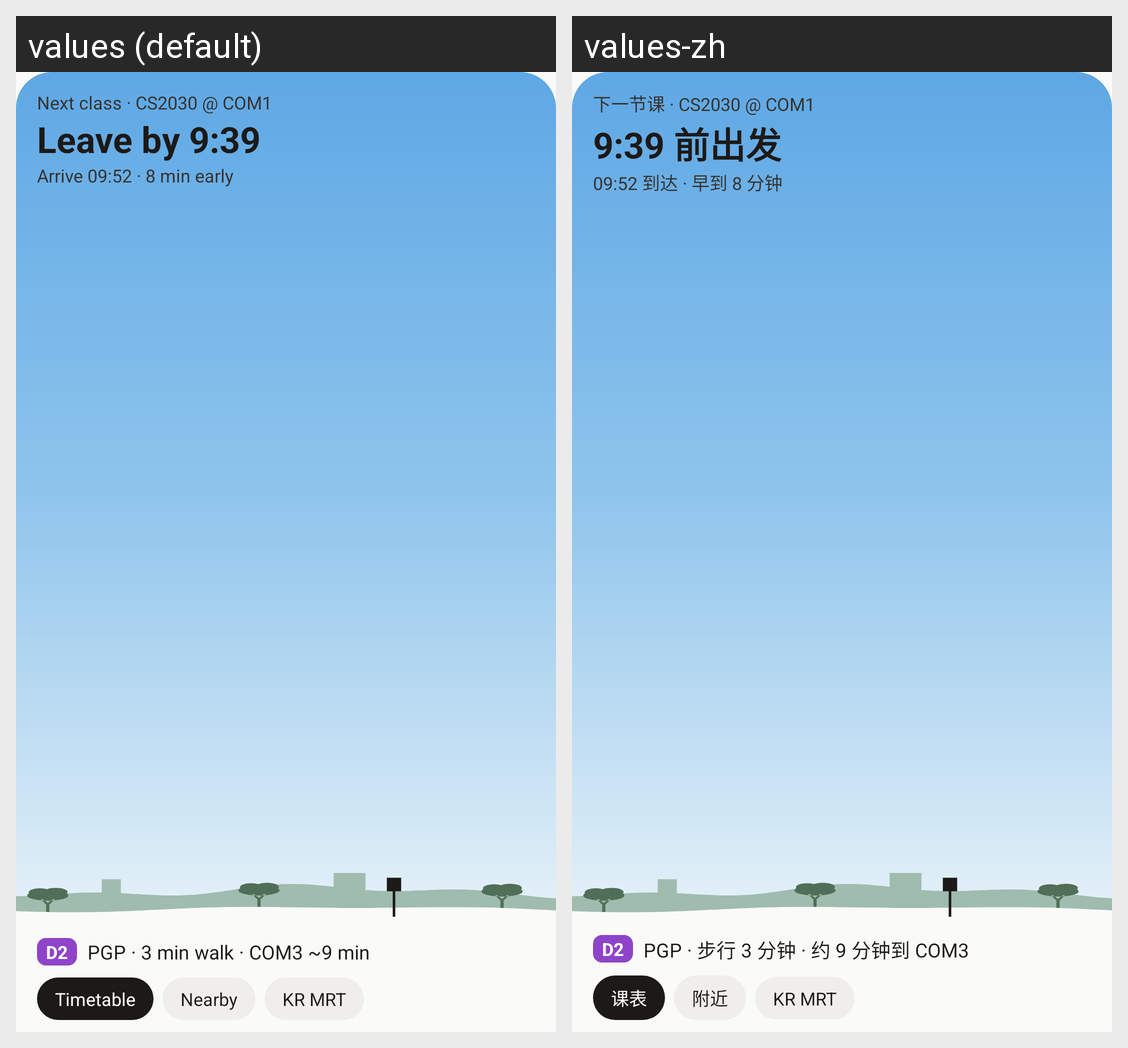

Here is an Android app screen in its default locale and in the app's own translations. Write out the translated-string differences for the strings that appear on this screen.
Android screen res/layout/widget_preview_large.xml rendered under 2 locales, left to right: values (default), values-zh. Device: Nexus 5 (rendered at 1080×1920; each locale shown at half size, 540×960, under a caption strip naming it); theme Theme.Terminus.
Strings drawn on this screen, with the default value and each locale's value (text and hints the layout hard-codes, and strings that could not be matched under every locale, appear in the picture but are not listed):

preview_heading
  values: Next class · CS2030 @ COM1
  values-zh: 下一节课 · CS2030 @ COM1

preview_leave
  values: Leave by 9:39
  values-zh: 9:39 前出发

preview_arrive
  values: Arrive 09:52 · 8 min early
  values-zh: 09:52 到达 · 早到 8 分钟

preview_detail
  values: PGP · 3 min walk · COM3 ~9 min
  values-zh: PGP · 步行 3 分钟 · 约 9 分钟到 COM3

timetable
  values: Timetable
  values-zh: 课表

chip_nearby
  values: Nearby
  values-zh: 附近
